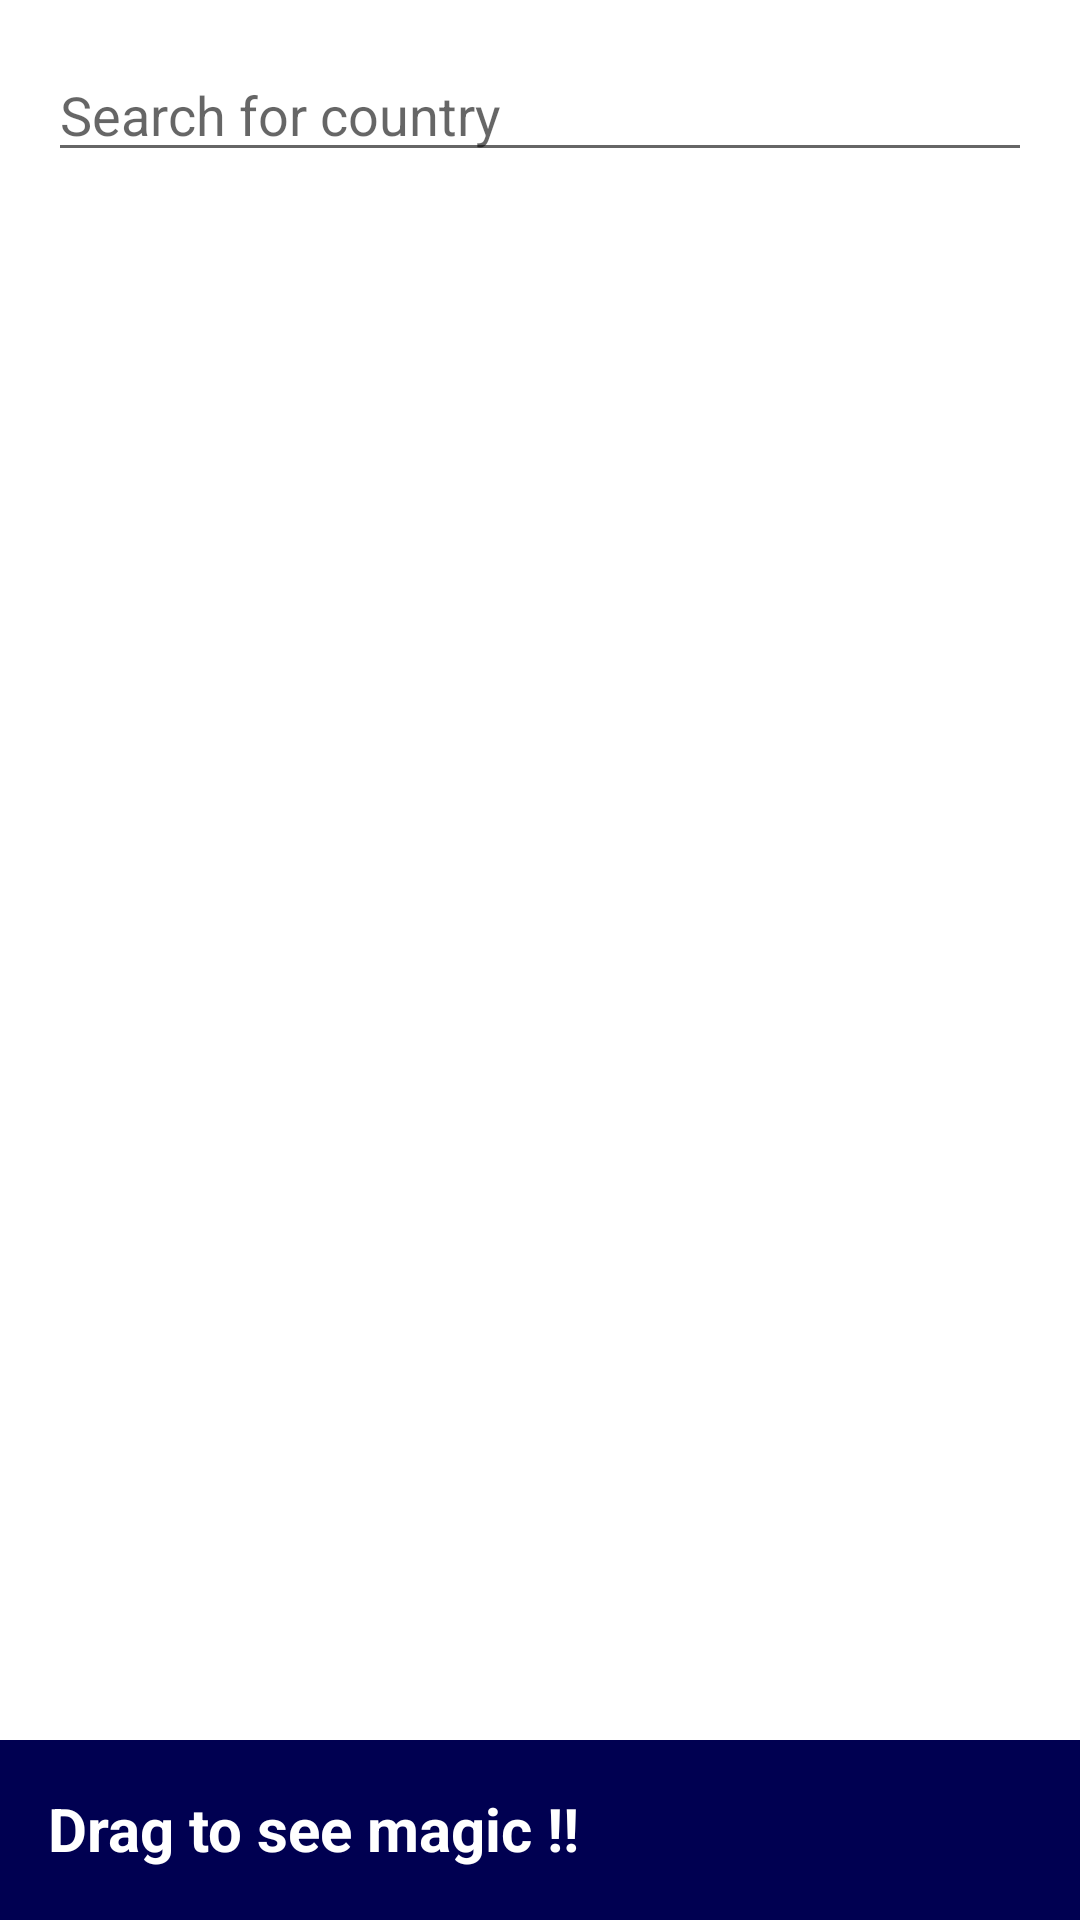

Produce the Android XML layout that renders to this screen, including the resource entries it uses.
<!-- AndroidManifest.xml: application theme AppTheme -->
<!-- res/layout/activity_bottom_sheet_demo.xml -->
<?xml version="1.0" encoding="utf-8"?>
<androidx.coordinatorlayout.widget.CoordinatorLayout xmlns:android="http://schemas.android.com/apk/res/android"
    xmlns:app="http://schemas.android.com/apk/res-auto"
    xmlns:tools="http://schemas.android.com/tools"
    android:layout_width="match_parent"
    android:layout_height="match_parent"
    tools:context=".Activity.BottomSheetActivity">

    <LinearLayout
        android:orientation="vertical"
        android:layout_width="match_parent"
        android:layout_height="wrap_content">

        <AutoCompleteTextView
            android:id="@+id/autoView"
            android:layout_width="match_parent"
            android:layout_height="wrap_content"
            android:layout_margin="16dp"
            android:completionThreshold="1"
            android:hint="Search for country" />

        <HorizontalScrollView
            android:layout_margin="8dp"
            android:layout_width="match_parent"
            android:layout_height="60dp">

            <com.google.android.material.chip.ChipGroup
                android:id="@+id/chipGroup"
                android:layout_width="wrap_content"
                android:layout_height="wrap_content" />

        </HorizontalScrollView>
    </LinearLayout>


    <LinearLayout
        android:id="@+id/bottomSheet"
        android:layout_width="match_parent"
        android:layout_height="400dp"
        android:orientation="vertical"
        app:behavior_hideable="true"
        app:behavior_peekHeight="60dp"
        app:layout_behavior="com.google.android.material.bottomsheet.BottomSheetBehavior">

        <TextView
            android:layout_width="match_parent"
            android:layout_height="60dp"
            android:background="#000051"
            android:padding="16dp"
            android:text="@string/bottom_title"
            android:textColor="#fff"
            android:textSize="20sp"
            android:textStyle="bold" />

        <androidx.core.widget.NestedScrollView
            android:layout_width="match_parent"
            android:layout_height="match_parent"
            android:background="#3f51b5"
            android:padding="16dp">

            <TextView
                android:layout_width="match_parent"
                android:layout_height="match_parent"
                android:justificationMode="inter_word"
                android:text="@string/para"
                android:textColor="#fff"
                android:textSize="18sp" />
        </androidx.core.widget.NestedScrollView>

    </LinearLayout>

</androidx.coordinatorlayout.widget.CoordinatorLayout>
<!-- resources referenced by this layout -->
<resources>
  <string name="bottom_title">Drag to see magic !!</string>
  <string name="para">The tiger (Panthera tigris) is the largest species among the Felidae and classified in the genus Panthera. It is most recognisable for its dark vertical stripes on reddish-orange fur with a lighter underside. It is an apex predator, primarily preying on ungulates such as deer and wild boar. It is territorial and generally a solitary but social predator, requiring large contiguous areas of habitat, which support its requirements for prey and rearing of its offspring. Tiger cubs stay with their mother for about two years, before they become independent and leave their mother\'s home range to establish their own.
      The tiger once ranged widely from the Eastern Anatolia Region in the west to the Amur River basin, and in the south from the foothills of the Himalayas to Bali in the Sunda islands. Since the early 20th century, tiger populations have lost at least 93% of their historic range and have been extirpated in Western and Central Asia, from the islands of Java and Bali, and in large areas of Southeast and South Asia and China. Today\'s tiger range is fragmented, stretching from Siberian temperate forests to subtropical and tropical forests on the Indian subcontinent and Sumatra. The tiger is listed as Endangered on the IUCN Red List since 1986. As of 2015, the global wild tiger population was estimated to number between 3,062 and 3,948 mature individuals, down from around 100,000 at the start of the 20th century, with most remaining populations occurring in small pockets isolated from each other. Major reasons for population decline include habitat destruction, habitat fragmentation and poaching. This, coupled with the fact that it lives in some of the more densely populated places on Earth, has caused significant conflicts with humans.</string>
  <style name="AppTheme" parent="Theme.MaterialComponents.Light.NoActionBar">
          
          <item name="colorPrimary">@color/colorPrimary</item>
          <item name="colorPrimaryDark">@color/colorPrimaryDark</item>
          <item name="colorAccent">@color/colorAccent</item>
          <item name="android:windowAnimationStyle">@style/CustomAnimation</item>
      </style>
  <color name="colorPrimary">#008577</color>
  <color name="colorPrimaryDark">#00574B</color>
  <color name="colorAccent">#D81B60</color>
  <style name="CustomAnimation" parent="@android:style/Animation.Activity">
          <item name="android:activityOpenEnterAnimation">@anim/slide_in_right</item>
          <item name="android:activityCloseEnterAnimation">@anim/slide_in_left</item>
          <item name="android:activityOpenExitAnimation">@anim/slide_out_left</item>
          <item name="android:activityCloseExitAnimation">@anim/slide_out_right</item>
      </style>
</resources>
